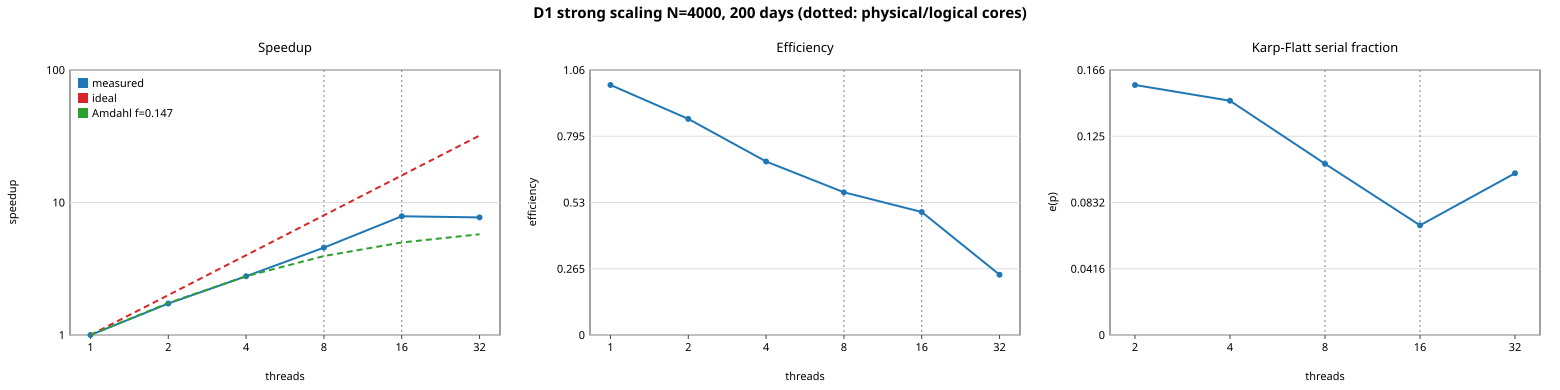

The table this chart was drawn from, first rows:
T, median, min, max, speedup, eff, karp_flatt
1, 38.21, 37.99, 39.34, 1, 1, nan
2, 22.1, 21.34, 22.43, 1.729, 0.8644, 0.1569
4, 13.76, 13.57, 13.98, 2.776, 0.694, 0.147
8, 8.367, 8.31, 8.472, 4.566, 0.5707, 0.1074
16, 4.853, 4.759, 4.915, 7.872, 0.492, 0.06883
32, 4.951, 4.828, 5.028, 7.716, 0.2411, 0.1015
